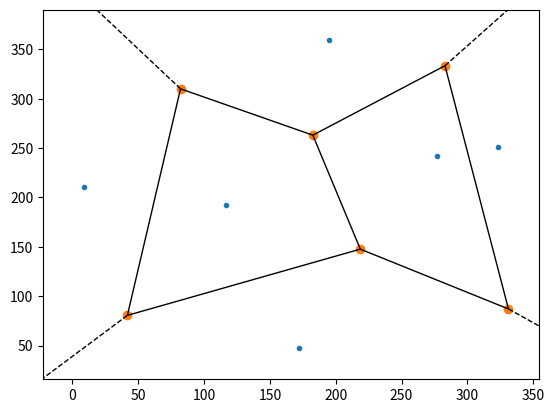

This figure's Python source: (Note: this script raises an exception after producing the figure.)
from scipy.spatial import Delaunay, delaunay_plot_2d, Voronoi, voronoi_plot_2d
import matplotlib.pyplot as plt
import numpy as np

w = h = 360

n = 6
np.random.seed(0)
pts = np.array([[172, 47], [117, 192], [323, 251], [195, 359], [9, 211], [277, 242]])

vor = Voronoi(pts)

print(type(vor))
# <class 'scipy.spatial.qhull.Voronoi'>

fig = voronoi_plot_2d(vor)
fig.savefig("src/test/scipy_matplotlib_voronoi.png")

